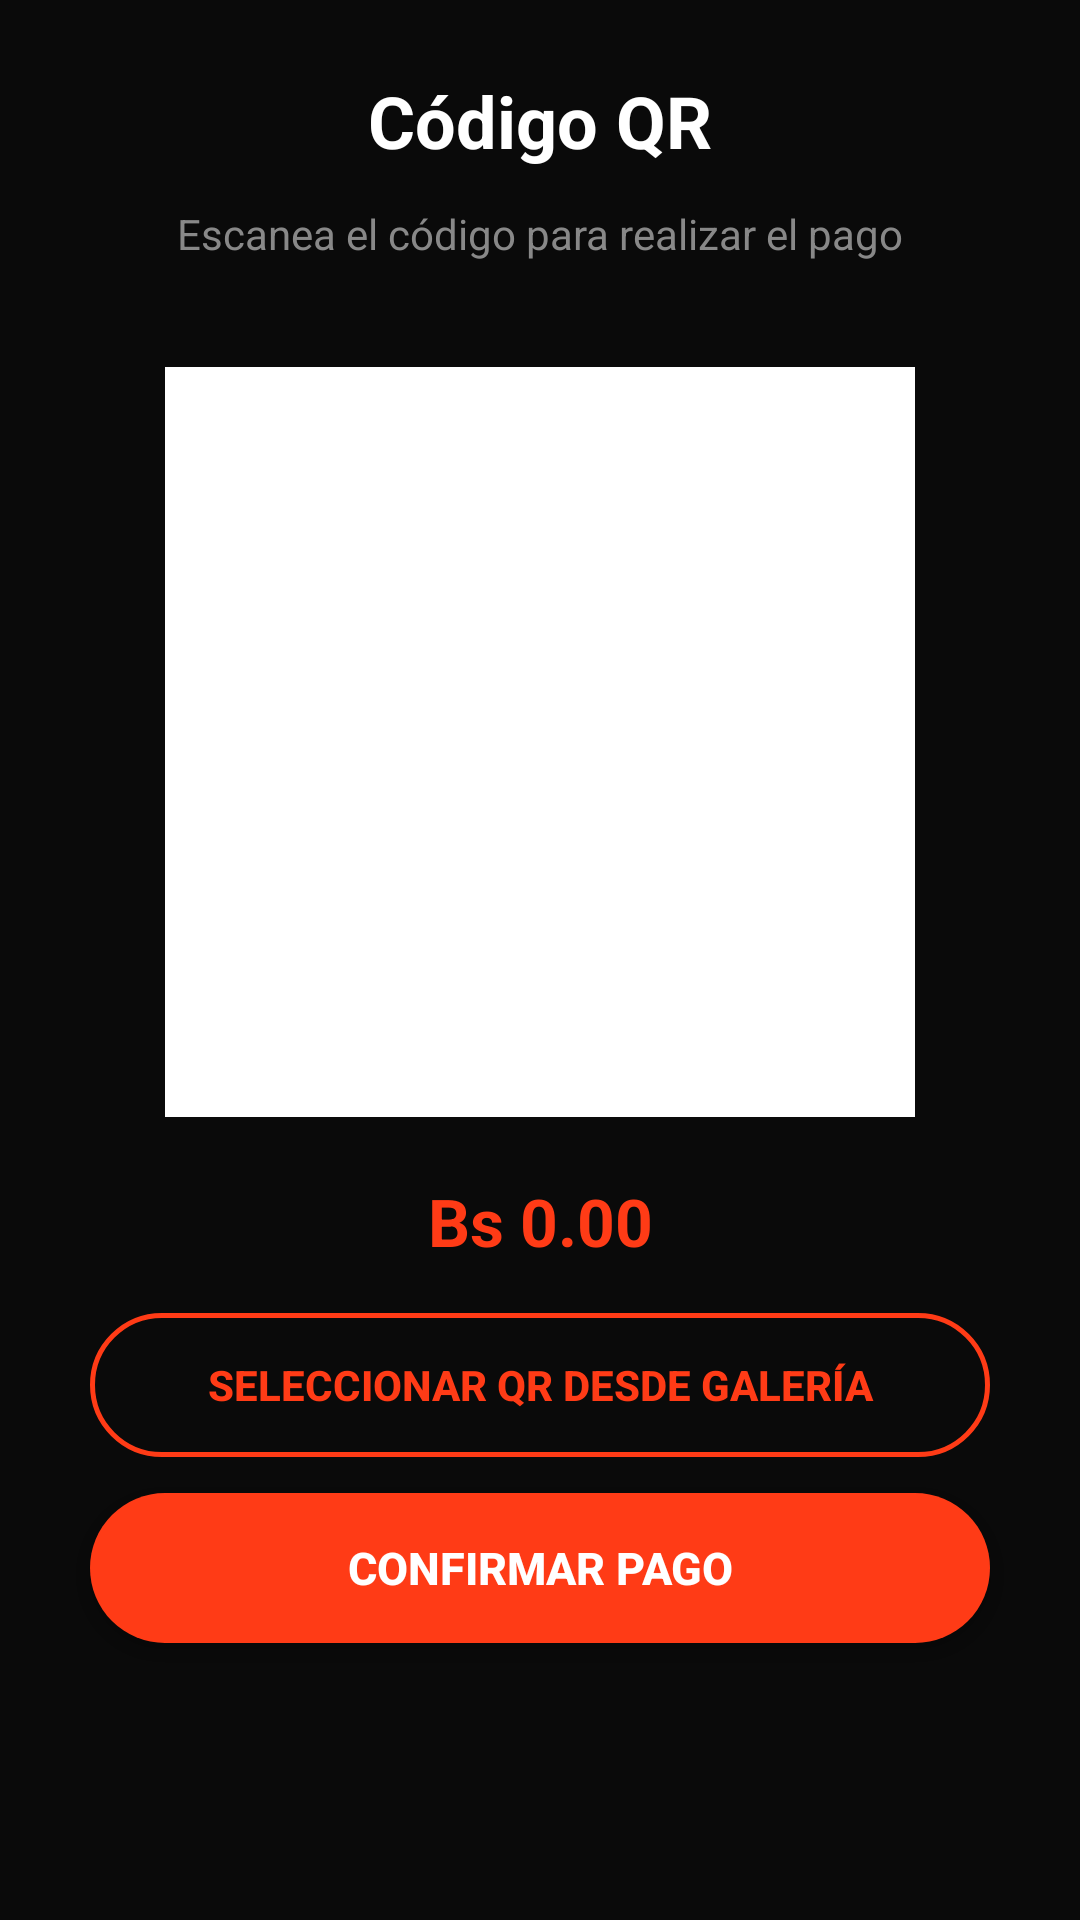

Reconstruct the res/layout file that produces this screen, plus the resources it refers to.
<!-- AndroidManifest.xml: application theme Theme.Scarlet -->
<!-- res/layout/activity_qr.xml -->
<?xml version="1.0" encoding="utf-8"?>
<androidx.constraintlayout.widget.ConstraintLayout
    xmlns:android="http://schemas.android.com/apk/res/android"
    xmlns:app="http://schemas.android.com/apk/res-auto"
    xmlns:tools="http://schemas.android.com/tools"
    android:id="@+id/main"
    android:layout_width="match_parent"
    android:layout_height="match_parent"
    android:background="#0A0A0A"
    tools:context=".QR">

    
    
    

    <ImageView
        android:id="@+id/btnBack"
        android:layout_width="40dp"
        android:layout_height="40dp"
        android:layout_marginStart="16dp"
        android:layout_marginTop="20dp"
        android:padding="8dp"
        android:src="@drawable/back_arrow"
        android:contentDescription="Volver"
        app:layout_constraintStart_toStartOf="parent"
        app:layout_constraintTop_toTopOf="parent" />

    
    
    

    <TextView
        android:id="@+id/txtTituloQR"
        android:layout_width="wrap_content"
        android:layout_height="wrap_content"
        android:layout_marginTop="24dp"
        android:text="Código QR"
        android:textColor="#FFFFFF"
        android:textSize="24sp"
        android:textStyle="bold"
        app:layout_constraintTop_toTopOf="parent"
        app:layout_constraintStart_toStartOf="parent"
        app:layout_constraintEnd_toEndOf="parent" />

    
    
    

    <TextView
        android:id="@+id/txtDescripcionQR"
        android:layout_width="wrap_content"
        android:layout_height="wrap_content"
        android:layout_marginTop="12dp"
        android:text="Escanea el código para realizar el pago"
        android:textColor="#888888"
        android:textSize="14sp"
        app:layout_constraintTop_toBottomOf="@id/txtTituloQR"
        app:layout_constraintStart_toStartOf="parent"
        app:layout_constraintEnd_toEndOf="parent" />

    
    
    

    <ImageView
        android:id="@+id/imgQR"
        android:layout_width="250dp"
        android:layout_height="250dp"
        android:layout_marginTop="35dp"
        android:background="#FFFFFF"
        android:padding="10dp"
        android:contentDescription="Código QR"
        android:scaleType="centerInside"
        app:layout_constraintTop_toBottomOf="@id/txtDescripcionQR"
        app:layout_constraintStart_toStartOf="parent"
        app:layout_constraintEnd_toEndOf="parent" />

    
    
    

    <TextView
        android:id="@+id/txtMontoQR"
        android:layout_width="wrap_content"
        android:layout_height="wrap_content"
        android:layout_marginTop="20dp"
        android:text="Bs 0.00"
        android:textColor="#FF3B16"
        android:textSize="22sp"
        android:textStyle="bold"
        app:layout_constraintTop_toBottomOf="@id/imgQR"
        app:layout_constraintStart_toStartOf="parent"
        app:layout_constraintEnd_toEndOf="parent" />

    
    
    

    <Button
        android:id="@+id/btnSeleccionarQR"
        android:layout_width="match_parent"
        android:layout_height="48dp"
        android:layout_marginStart="30dp"
        android:layout_marginEnd="30dp"
        android:layout_marginTop="16dp"
        android:background="@drawable/bg_add_more_button_minimal"
        app:backgroundTint="@null"
        android:text="Seleccionar QR desde galería"
        android:textColor="#FF3B16"
        android:textSize="14sp"
        android:textStyle="bold"
        app:layout_constraintTop_toBottomOf="@id/txtMontoQR"
        app:layout_constraintStart_toStartOf="parent"
        app:layout_constraintEnd_toEndOf="parent" />


    
    
    

    <Button
        android:id="@+id/btnConfirmarPagoQR"
        android:layout_width="match_parent"
        android:layout_height="50dp"
        android:layout_marginStart="30dp"
        android:layout_marginEnd="30dp"
        android:layout_marginTop="12dp"
        android:background="@drawable/bg_checkout_button"
        app:backgroundTint="@null"
        android:text="Confirmar pago"
        android:textColor="#FFFFFF"
        android:textSize="15sp"
        android:textStyle="bold"
        app:layout_constraintTop_toBottomOf="@id/btnSeleccionarQR"
        app:layout_constraintStart_toStartOf="parent"
        app:layout_constraintEnd_toEndOf="parent" />

</androidx.constraintlayout.widget.ConstraintLayout>
<!-- resources referenced by this layout -->
<resources>
  <!-- drawable bg_add_more_button_minimal (drawable) -->
  <?xml version="1.0" encoding="utf-8"?>
  <shape xmlns:android="http://schemas.android.com/apk/res/android">
      <solid android:color="@android:color/transparent"/>
      <corners android:radius="24dp"/>
      <stroke android:width="1.5dp" android:color="#FF3B16"/>
  </shape>
  <!-- drawable bg_checkout_button (drawable) -->
  <?xml version="1.0" encoding="utf-8"?>
  <shape xmlns:android="http://schemas.android.com/apk/res/android">
      <solid android:color="#FF3B16"/>
      <corners android:radius="25dp"/>
  </shape>
  <style name="Theme.Scarlet" parent="Base.Theme.Scarlet" />
  <style name="Base.Theme.Scarlet" parent="Theme.Material3.DayNight.NoActionBar">
  
          <item name="android:statusBarColor">@color/negro</item>
          <item name="android:navigationBarColor">@color/negro</item>
  
          <item name="android:windowLightStatusBar">false</item>
          <item name="android:windowLightNavigationBar">false</item>
  
          
          <item name="colorPrimary">@color/rojito</item>
          <item name="colorSecondary">@color/rojito</item>
  
      </style>
  <color name="negro">#FF000000</color>
  <color name="rojito">#FF2A00</color>
</resources>
